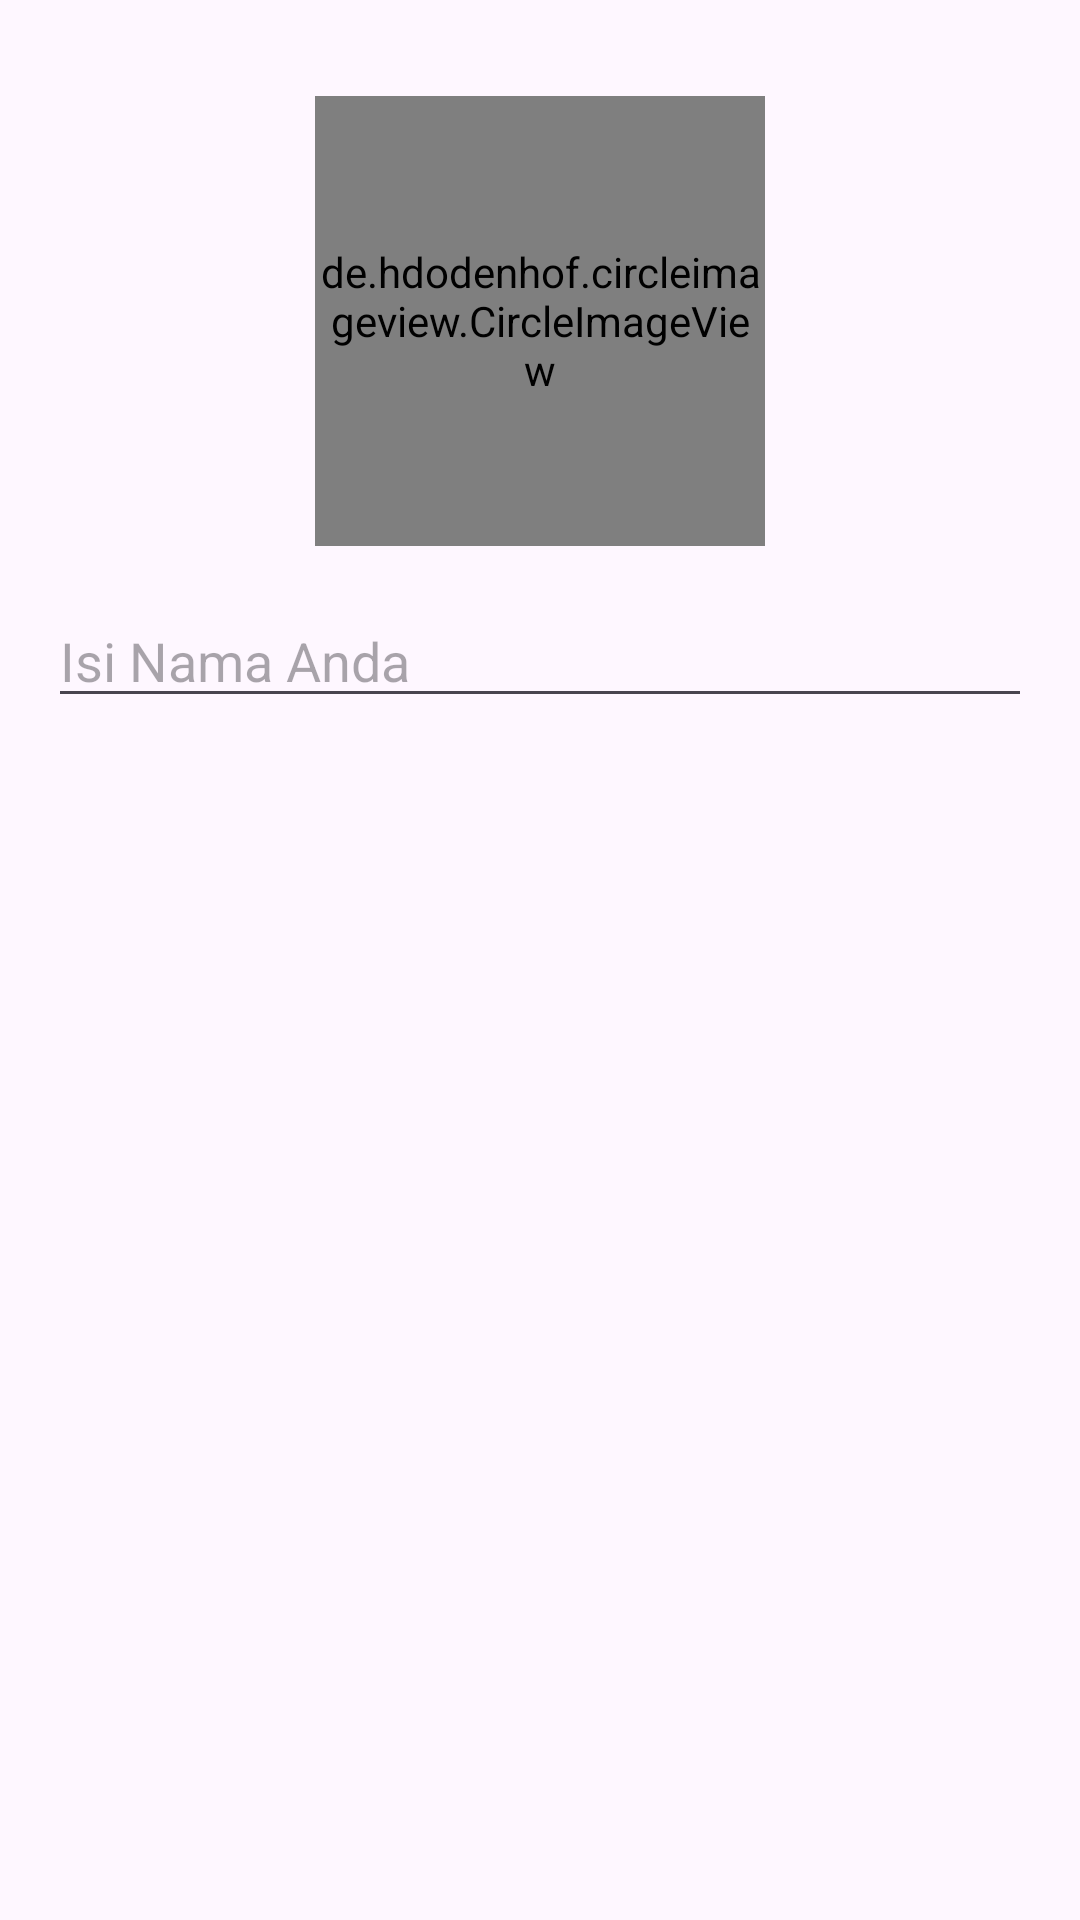

Android layout source for this screen:
<!-- AndroidManifest.xml: application theme Theme.PlantWiseApp -->
<!-- res/layout/tets.xml -->
<?xml version="1.0" encoding="utf-8"?>
<androidx.constraintlayout.widget.ConstraintLayout xmlns:android="http://schemas.android.com/apk/res/android"
    xmlns:app="http://schemas.android.com/apk/res-auto"
    android:layout_width="match_parent"
    android:layout_height="match_parent"
    xmlns:tools="http://schemas.android.com/tools">

    
    <de.hdodenhof.circleimageview.CircleImageView
        android:id="@+id/profileImageView"
        android:layout_width="150dp"
        android:layout_height="150dp"
        android:layout_marginTop="32dp"
        android:layout_marginBottom="16dp"
        tools:src="@tools:sample/avatars"
        app:layout_constraintEnd_toEndOf="parent"
        app:layout_constraintStart_toStartOf="parent"
        app:layout_constraintTop_toTopOf="parent" />

    
    <ImageView
        android:id="@+id/editProfileImageIcon"
        android:layout_width="40dp"
        android:layout_height="40dp"
        android:layout_marginEnd="8dp"
        android:layout_marginBottom="8dp"
        android:src="@drawable/ic_edit_image"
        app:layout_constraintBottom_toBottomOf="@id/profileImageView"
        app:layout_constraintEnd_toEndOf="@id/profileImageView" />

    
    <EditText
        android:id="@+id/nameEditText"
        android:layout_width="0dp"
        android:layout_height="wrap_content"
        android:layout_marginTop="16dp"
        android:layout_marginStart="16dp"
        android:layout_marginEnd="16dp"
        android:hint="Isi Nama Anda"
        app:layout_constraintEnd_toEndOf="parent"
        app:layout_constraintStart_toStartOf="parent"
        app:layout_constraintTop_toBottomOf="@id/profileImageView" />

    
    <ImageView
        android:id="@+id/editNameIcon"
        android:layout_width="24dp"
        android:layout_height="24dp"
        android:layout_marginEnd="8dp"
        android:layout_marginTop="8dp"
        android:src="@drawable/ic_edit_username"
        app:layout_constraintEnd_toEndOf="@id/nameEditText"
        app:layout_constraintTop_toBottomOf="@id/profileImageView" />

</androidx.constraintlayout.widget.ConstraintLayout>
<!-- resources referenced by this layout -->
<resources>
  <style name="Theme.PlantWiseApp" parent="Theme.Material3.DayNight">
          
          <item name="colorPrimary">#52b788</item>
          <item name="colorPrimaryVariant">#2d6a4f</item>
          <item name="colorOnPrimary">@color/white</item>
          
          <item name="colorSecondary">@color/teal_200</item>
          <item name="colorSecondaryVariant">@color/teal_700</item>
          <item name="colorOnSecondary">@color/black</item>
          
          <item name="android:statusBarColor">?attr/colorPrimaryVariant</item>
          
      </style>
  <!-- not gathered from this repository: default colours our renderer supplied (Android Studio template values) -->
  <color name="teal_200">#FF03DAC5</color>
  <color name="teal_700">#FF018786</color>
  <color name="black">#FF000000</color>
  <color name="white">#FFFFFFFF</color>
</resources>
